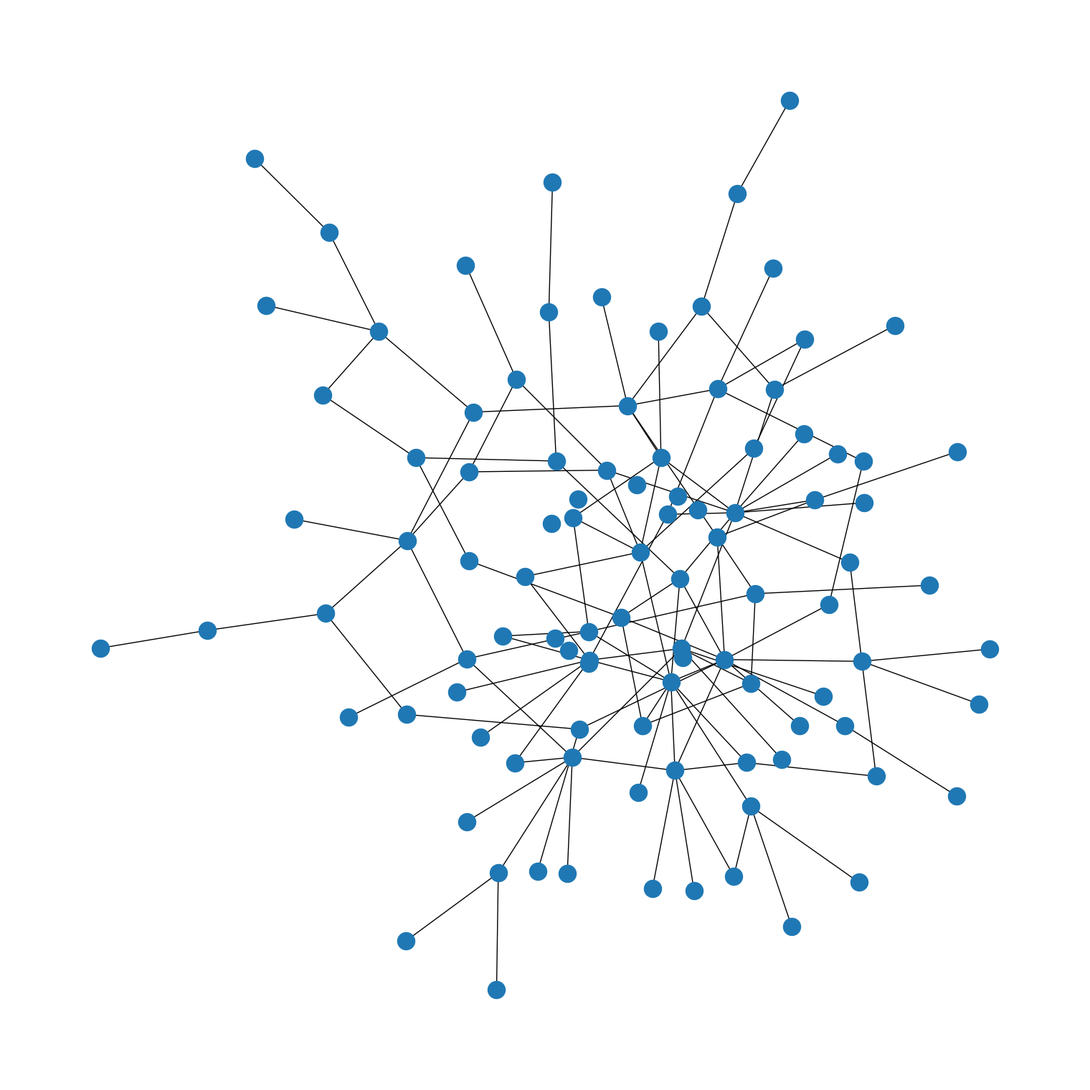

This figure's Python source:

import networkx as nx
import matplotlib.pyplot as plt

# G = nx.complete_graph(8)
G = nx.extended_barabasi_albert_graph(100, 1, 0.1, 0.5, 42)
G.to_directed()

# Adapt window size of the plot
plt.gcf().set_size_inches(15, 15)

pos = nx.kamada_kawai_layout(G)
nx.draw(G, pos)



plt.show()
